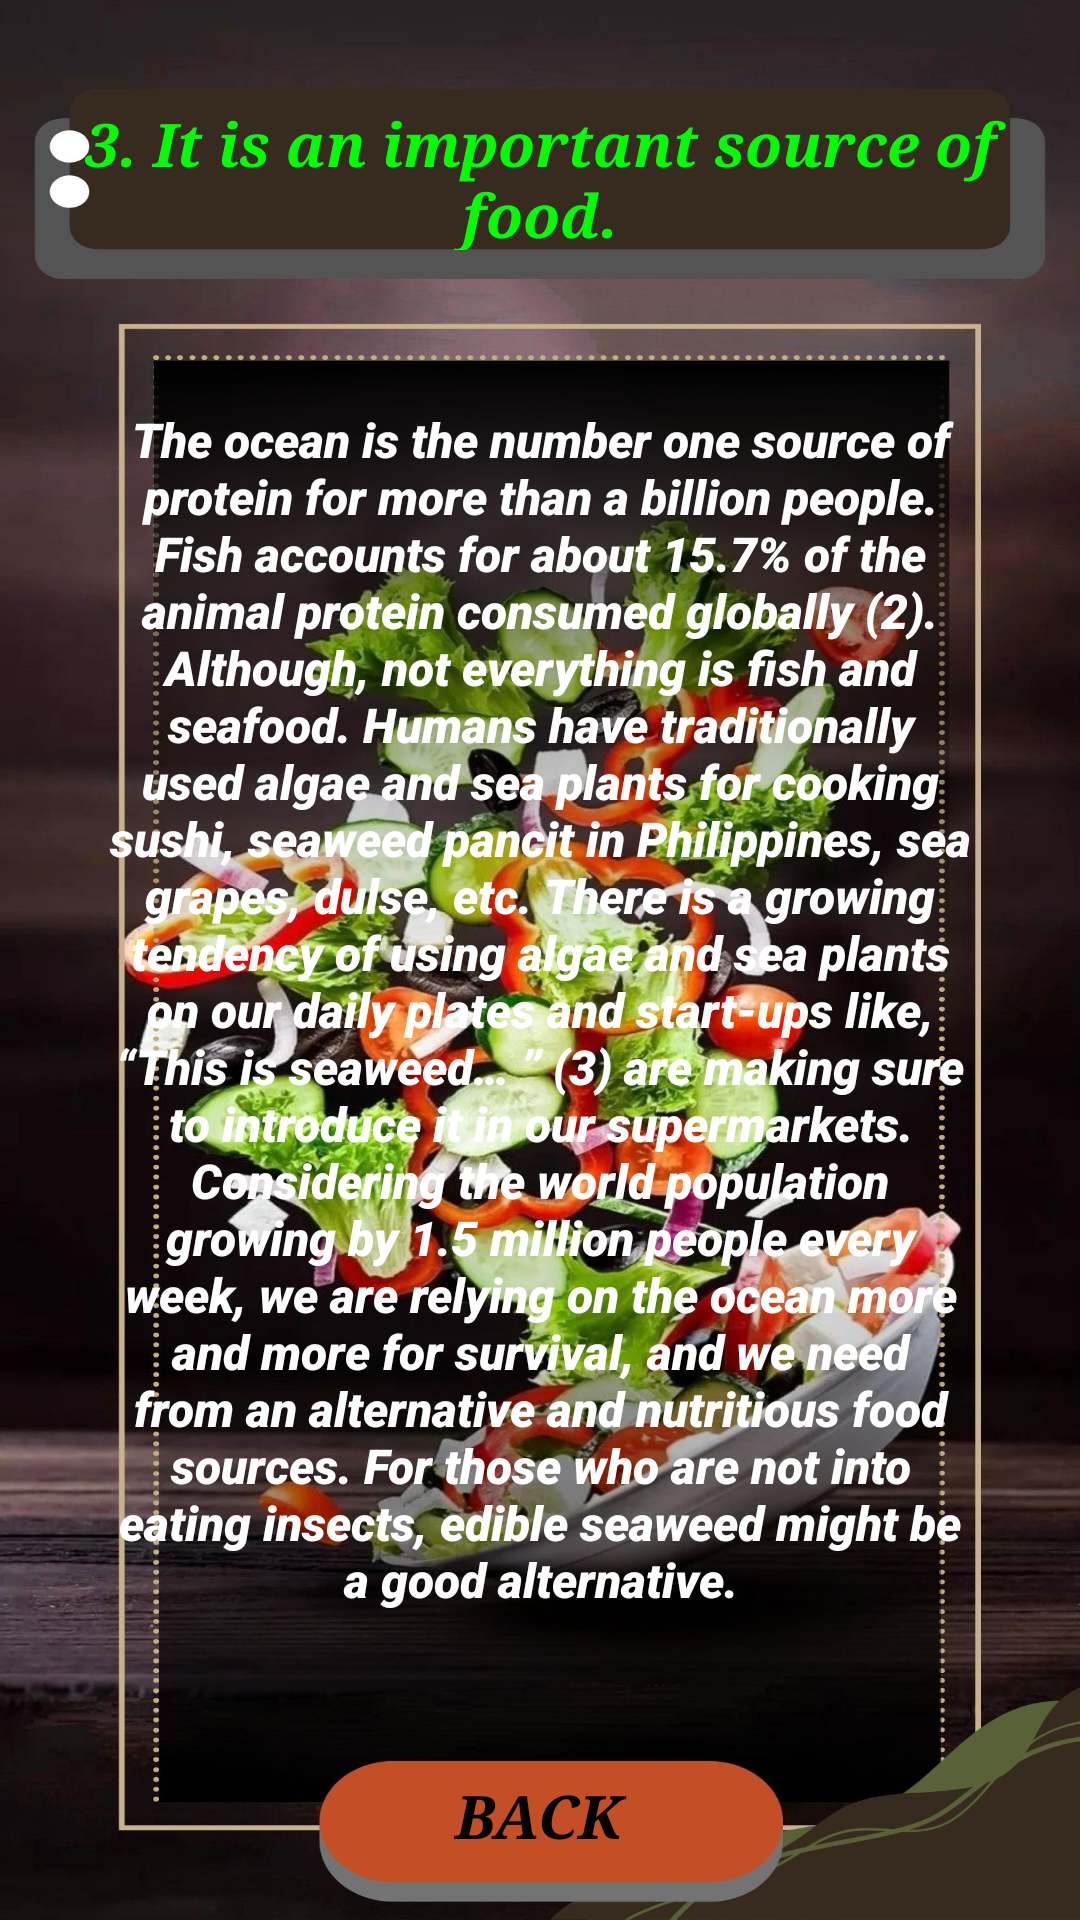

This screen was rendered from an Android layout file. Write that file and the resources it references.
<!-- AndroidManifest.xml: application theme Theme.App1 -->
<!-- res/layout/activity_source_of_food.xml -->
<?xml version="1.0" encoding="utf-8"?>
<androidx.constraintlayout.widget.ConstraintLayout xmlns:android="http://schemas.android.com/apk/res/android"
    xmlns:app="http://schemas.android.com/apk/res-auto"
    xmlns:tools="http://schemas.android.com/tools"
    android:id="@+id/main"
    android:layout_width="match_parent"
    android:layout_height="match_parent"
    tools:context=".source_of_food"
    android:background="@drawable/rofood">

    <TextView
        android:id="@+id/textView15"
        android:layout_width="330dp"
        android:layout_height="49dp"
        android:fontFamily="serif"
        android:text="3. It is an important source of food."
        android:textAlignment="center"
        android:textColor="#00FF00"
        android:textSize="20sp"
        android:textStyle="bold|italic"
        app:layout_constraintBottom_toBottomOf="parent"
        app:layout_constraintEnd_toEndOf="parent"
        app:layout_constraintStart_toStartOf="parent"
        app:layout_constraintTop_toTopOf="parent"
        app:layout_constraintVertical_bias="0.058" />

    <TextView
        android:id="@+id/textView16"
        android:layout_width="289dp"
        android:layout_height="432dp"
        android:fontFamily="sans-serif-black"
        android:text="The ocean is the number one source of protein for more than a billion people. Fish accounts for about 15.7% of the animal protein consumed globally (2).  Although, not everything is fish and seafood.
Humans have traditionally used algae and sea plants for cooking sushi, seaweed pancit in Philippines, sea grapes, dulse, etc. There is a growing tendency of using algae and sea plants on our daily plates and start-ups like, “This is seaweed… ” (3) are making sure to introduce it in our supermarkets.
Considering the world population growing by 1.5 million people every week, we are relying on the ocean more and more for survival, and we need from an alternative and nutritious food sources. For those who are not into eating insects, edible seaweed might be a good alternative."
        android:textAlignment="center"
        android:textColor="#FFFFFF"
        android:textSize="16sp"
        android:textStyle="italic"
        app:layout_constraintBottom_toBottomOf="parent"
        app:layout_constraintEnd_toEndOf="parent"
        app:layout_constraintStart_toStartOf="parent"
        app:layout_constraintTop_toTopOf="parent"
        app:layout_constraintVertical_bias="0.652" />

    <Button
        android:id="@+id/button26"
        style="@style/Widget.AppCompat.Button.Borderless"
        android:layout_width="185dp"
        android:layout_height="44dp"
        android:backgroundTint="#00FFFFFF"
        android:fontFamily="serif"
        android:text="Back"
        android:textAlignment="center"
        android:textColor="#000000"
        android:textSize="20sp"
        android:textStyle="bold|italic"
        app:layout_constraintBottom_toBottomOf="parent"
        app:layout_constraintEnd_toEndOf="parent"
        app:layout_constraintHorizontal_bias="0.497"
        app:layout_constraintStart_toStartOf="parent"
        app:layout_constraintTop_toTopOf="parent"
        app:layout_constraintVertical_bias="0.976" />
</androidx.constraintlayout.widget.ConstraintLayout>
<!-- resources referenced by this layout -->
<resources>
  <!-- drawable rofood: jpg bitmap (drawable, 354303 bytes) -->
  <style name="Theme.App1" parent="Base.Theme.App1" />
  <style name="Base.Theme.App1" parent="Theme.Material3.DayNight.NoActionBar">
          <item name="colorPrimary">@color/lavender</item>
          <item name="colorPrimaryVariant">@color/lavender</item>
          
          
      </style>
  <color name="lavender">#8692F7</color>
</resources>
